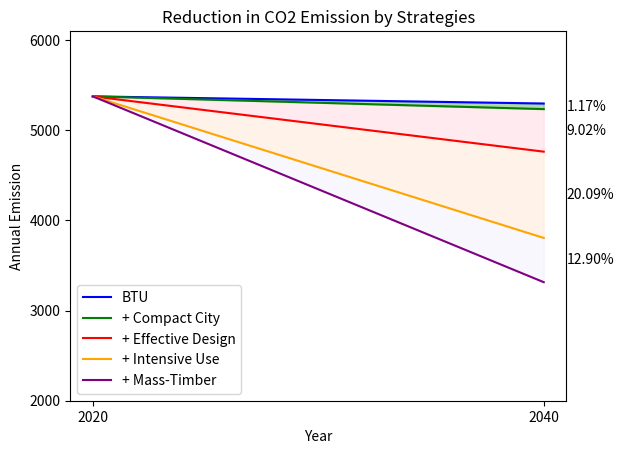

Source code (Python): (Note: this script raises an exception after producing the figure.)
import matplotlib.pyplot as plt

# Define the strategies and their corresponding CO2 reduction values
strategies = {0: 'BTU', 1: '+ Compact City', 2: '+ Effective Design', 3: '+ Intensive Use', 4: '+ Mass-Timber'}
emission_2020 = [5376, 5376, 5376, 5376, 5376]
emission_2040_MT = [5297, 5235, 4763, 3806, 3315]

reduction_percent = []

for i in range(len(emission_2020) - 1):
    reduction = (emission_2040_MT[i] - emission_2040_MT[i+1]) / emission_2040_MT[i]
    reduction_percent.append(reduction)

for i, reduction in enumerate(reduction_percent):
    strategy_label = strategies[i+1]

# Define the colors for each line and gap
line_colors = ['blue', 'green', 'red', 'orange', 'purple']

# Create a figure and axes
fig, ax = plt.subplots()

# Fill the gaps between specific strategies
ax.fill_between([0, 1], [emission_2020[0], emission_2040_MT[0]], [emission_2020[1], emission_2040_MT[1]], color='green', alpha=0.3)
ax.fill_between([0, 1], [emission_2020[1], emission_2040_MT[1]], [emission_2020[2], emission_2040_MT[2]], color='pink', alpha=0.3)
ax.fill_between([0, 1], [emission_2020[2], emission_2040_MT[2]], [emission_2020[3], emission_2040_MT[3]], color='peachpuff', alpha=0.3)
ax.fill_between([0, 1], [emission_2020[3], emission_2040_MT[3]], [emission_2020[4], emission_2040_MT[4]], color='lavender', alpha=0.3)

# Plot the line graph for each strategy
for i in range(len(strategies)):
    ax.plot([0, 1], [emission_2020[i], emission_2040_MT[i]], color=line_colors[i], label=strategies[i])
    
# Add reduction percentages as text
for i in range(0,len(reduction_percent)):
    y_pos = (emission_2040_MT[i] + emission_2040_MT[i+1]) / 2
    ax.text(1.05, y_pos, f'{reduction_percent[i]:.2%}', va='center')

# Set x-axis and y-axis labels
ax.set_xlabel('Year')
ax.set_ylabel('Annual Emission')

# Set the x-axis tick labels
ax.set_xticks([0, 1])
ax.set_xticklabels(['2020', '2040'])

# Set the y-axis range and tick labels
ax.set_ylim(2000, 6100)
ax.set_yticks(range(2000, 6100, 1000))

# Set the title and legend
ax.set_title('Reduction in CO2 Emission by Strategies')
ax.legend()

# Display the plot
#plt.show()

plt.savefig('/Users/<user>/Library/CloudStorage/OneDrive-PrincetonUniversity/Projects/Building Material in Cities/Top Down Approach/Code/Figure/Multiplicative Strategy/Wedge/Wedge_MT/Wedge_MT.png')
